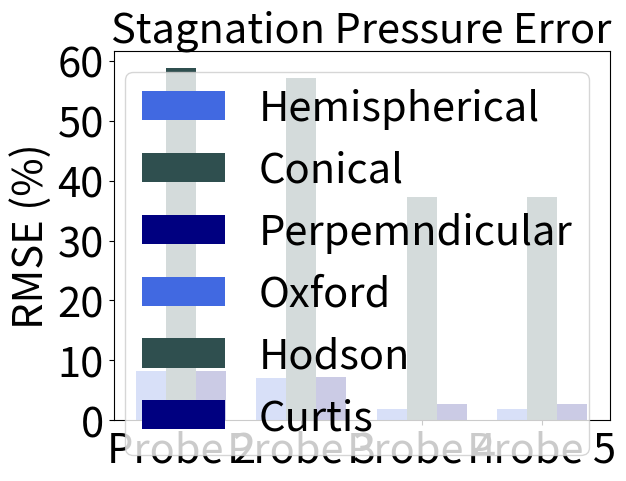

Write the Python code that produced this figure.
import matplotlib.pyplot as plt
import numpy as np

# Plot Pitch 
species = ("Probe 2", "Probe 3", "Probe 4", "Probe 5")
penguin_means = {
    'Hemispherical': (
8.208781401746608,
7.0969026700404685,
1.8190868161745075,
1.8190868161745075
),
    'Conical': (
58.749928614240396,
57.10809569686134,
37.305075207408095,
37.305075207408095


),
    'Perpemndicular': (
8.192599020705936,
7.215940421249978,
2.6881371217638597,
2.6881371217638597
 
),
}

x = np.arange(len(species))  # the label locations
width = 0.25  # the width of the bars
multiplier = 0
colors = ['royalblue', 'darkslategrey', 'navy']
i = 0
for attribute, measurement in penguin_means.items():
    offset = width * multiplier
    plt.bar(x + offset, measurement, width, label=attribute, color = colors[i])
    i += 1
    multiplier += 1

# Add some text for labels, title and custom x-axis tick labels, etc.
plt.ylabel('RMSE (%)', fontsize = 30)
plt.title('Static Pressure Error', fontsize = 30)
plt.yticks(fontsize = 30)
plt.xticks(x + width, species, fontsize = 30)
plt.legend(loc='upper right', fontsize = 30)

plt.show()

# Plot Pitch 
species = ("Probe 2", "Probe 3", "Probe 4", "Probe 5")
penguin_means = {
    'Oxford': (
4.00743518255717,
4.10647026662134,
1.5435588439201096,
1.5435588439201096
),
    'Hodson': (
26.93222229634458,
28.526298590933866,
20.15778147023865,
20.15778147023865


),
    'Curtis': (
4.911558387110955,
4.435539246069146,
2.001074858246256,
2.001074858246256
 
),
}

x = np.arange(len(species))  # the label locations
width = 0.25  # the width of the bars
multiplier = 0
colors = ['royalblue', 'darkslategrey', 'navy']
i = 0
for attribute, measurement in penguin_means.items():
    offset = width * multiplier
    plt.bar(x + offset, measurement, width, label=attribute, color = colors[i])
    i += 1
    multiplier += 1

# Add some text for labels, title and custom x-axis tick labels, etc.
plt.ylabel('RMSE (%)', fontsize = 30)
plt.title('Stagnation Pressure Error', fontsize = 30)
plt.yticks(fontsize = 30)
plt.xticks(x + width, species, fontsize = 30)
plt.legend(loc='upper right', fontsize = 30)

plt.show()